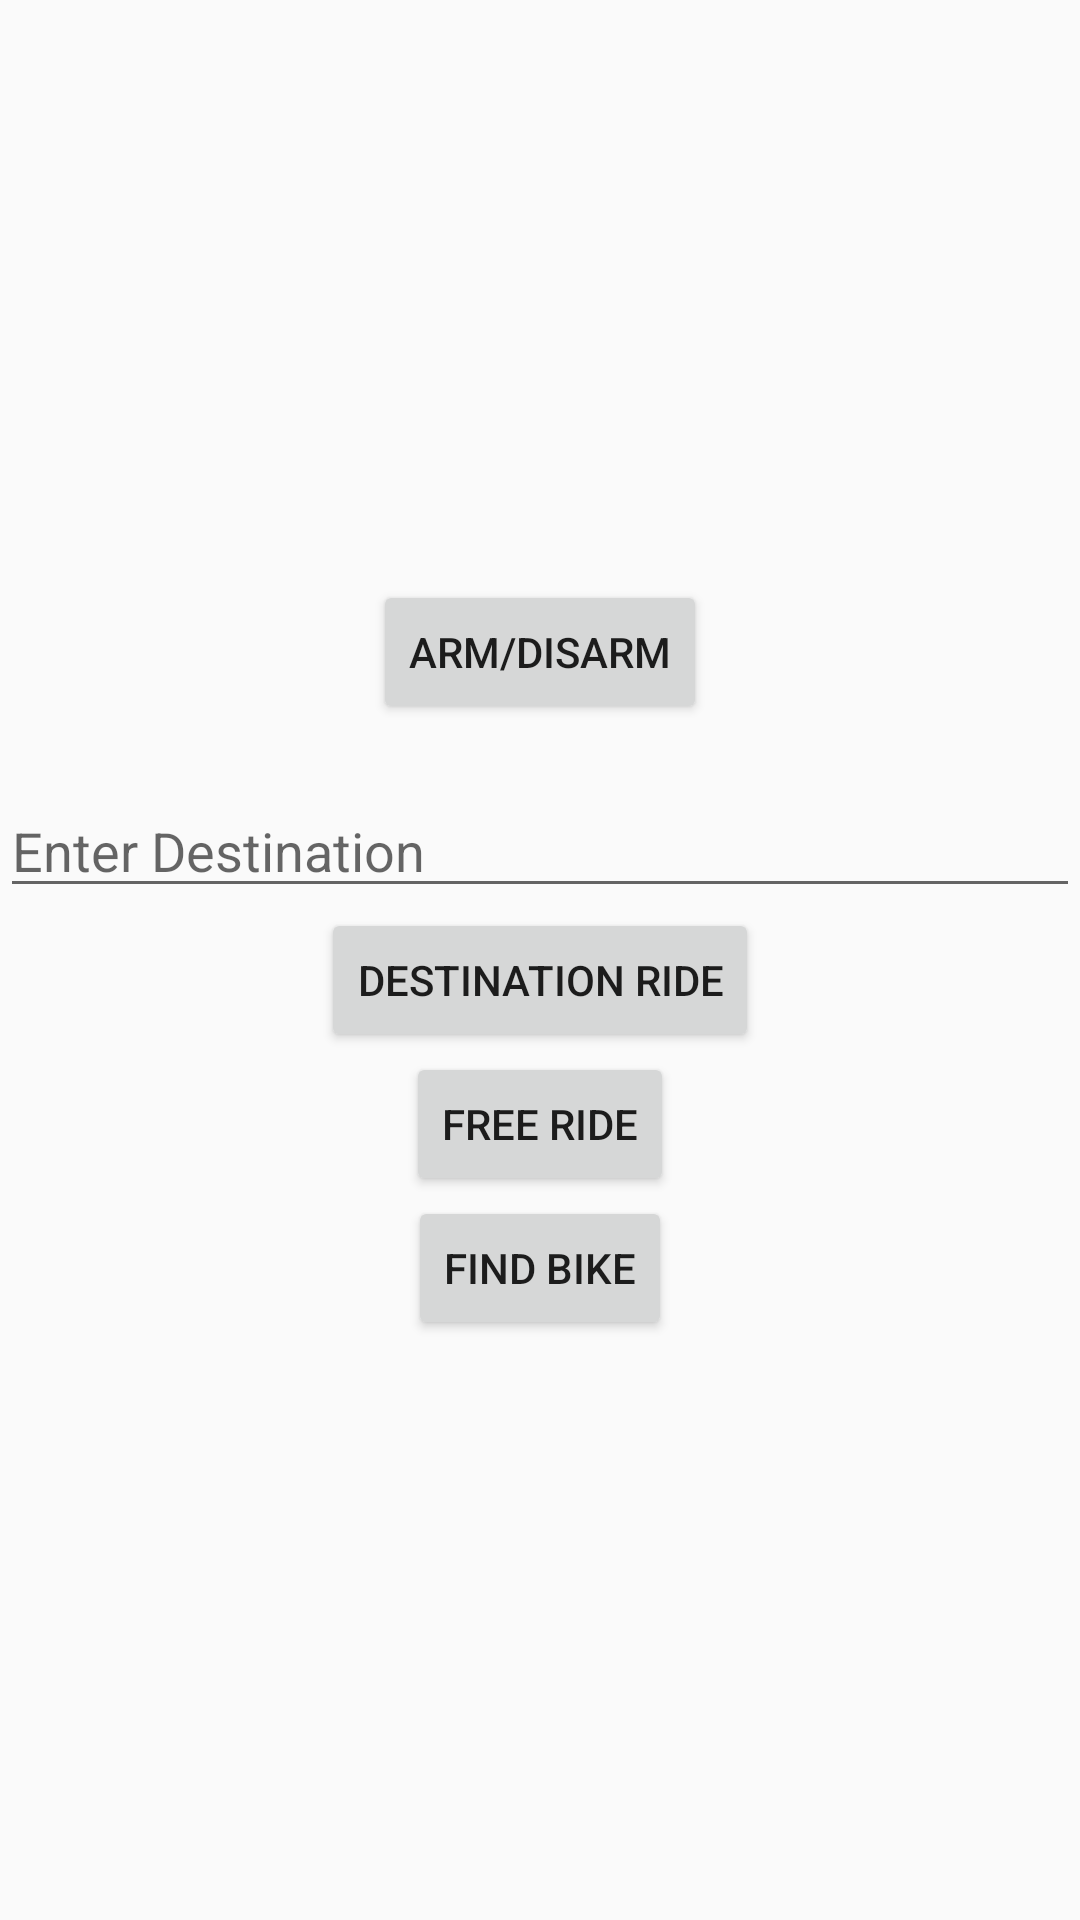

Here is an Android app screen rendered from its layout file. Give the layout XML and the strings, colors and styles it references.
<!-- AndroidManifest.xml: application theme Theme.BicycleAlarmSystem -->
<!-- res/layout/activity_main.xml -->
<?xml version="1.0" encoding="utf-8"?>
<LinearLayout xmlns:android="http://schemas.android.com/apk/res/android"
    android:layout_width="match_parent"
    android:layout_height="match_parent"
    android:orientation="vertical"
    android:gravity="center">

    <Button
        android:id="@+id/armButton"
        android:layout_width="wrap_content"
        android:layout_height="wrap_content"
        android:text="Arm/Disarm" />

    <EditText
        android:id="@+id/destinationEditText"
        android:layout_width="match_parent"
        android:layout_height="wrap_content"
        android:hint="Enter Destination"
        android:layout_marginTop="20dp"/>

    <Button
        android:id="@+id/destinationRideButton"
        android:layout_width="wrap_content"
        android:layout_height="wrap_content"
        android:text="Destination Ride" />

    <Button
        android:id="@+id/freeRideButton"
        android:layout_width="wrap_content"
        android:layout_height="wrap_content"
        android:text="Free Ride" />

    <Button
        android:id="@+id/findBikeButton"
        android:layout_width="wrap_content"
        android:layout_height="wrap_content"
        android:text="Find Bike" />

</LinearLayout>
<!-- resources referenced by this layout -->
<resources>
  <style name="Theme.BicycleAlarmSystem" parent="Theme.AppCompat.Light.DarkActionBar">
          
      </style>
</resources>
